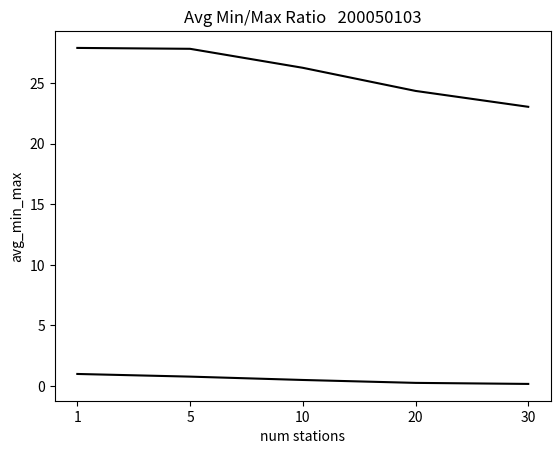

Here is the Python script that generated this plot:
import os
import matplotlib.pyplot as plt
import pandas as pd

x = ["1","5","10","20","30"]
avg_t = [27.8879,27.8149,26.2487,24.3425,23.0315]
avg_min_max = [1,0.7803,0.5043,0.2644,0.1785]
roll_no="200050103"


plt.plot(x, avg_t,color='black')
 
# naming the x axis
plt.xlabel('num stations')
# naming the y axis
plt.ylabel('throughput')
 
# giving a title to my graph
tit = "Avg Throughput    "+roll_no
plt.title(tit)
plt.savefig('throughput_gre.png')
# function to show the plot
plt.show()

plt.plot(x, avg_min_max,color='black')
 
# naming the x axis
plt.xlabel('num stations')
# naming the y axis
plt.ylabel('avg_min_max')

tit = "Avg Min/Max Ratio   "+roll_no
# giving a title to my graph
plt.title(tit)
plt.savefig('avg_min_max_gre.png')
# function to show the plot
plt.show()

    
